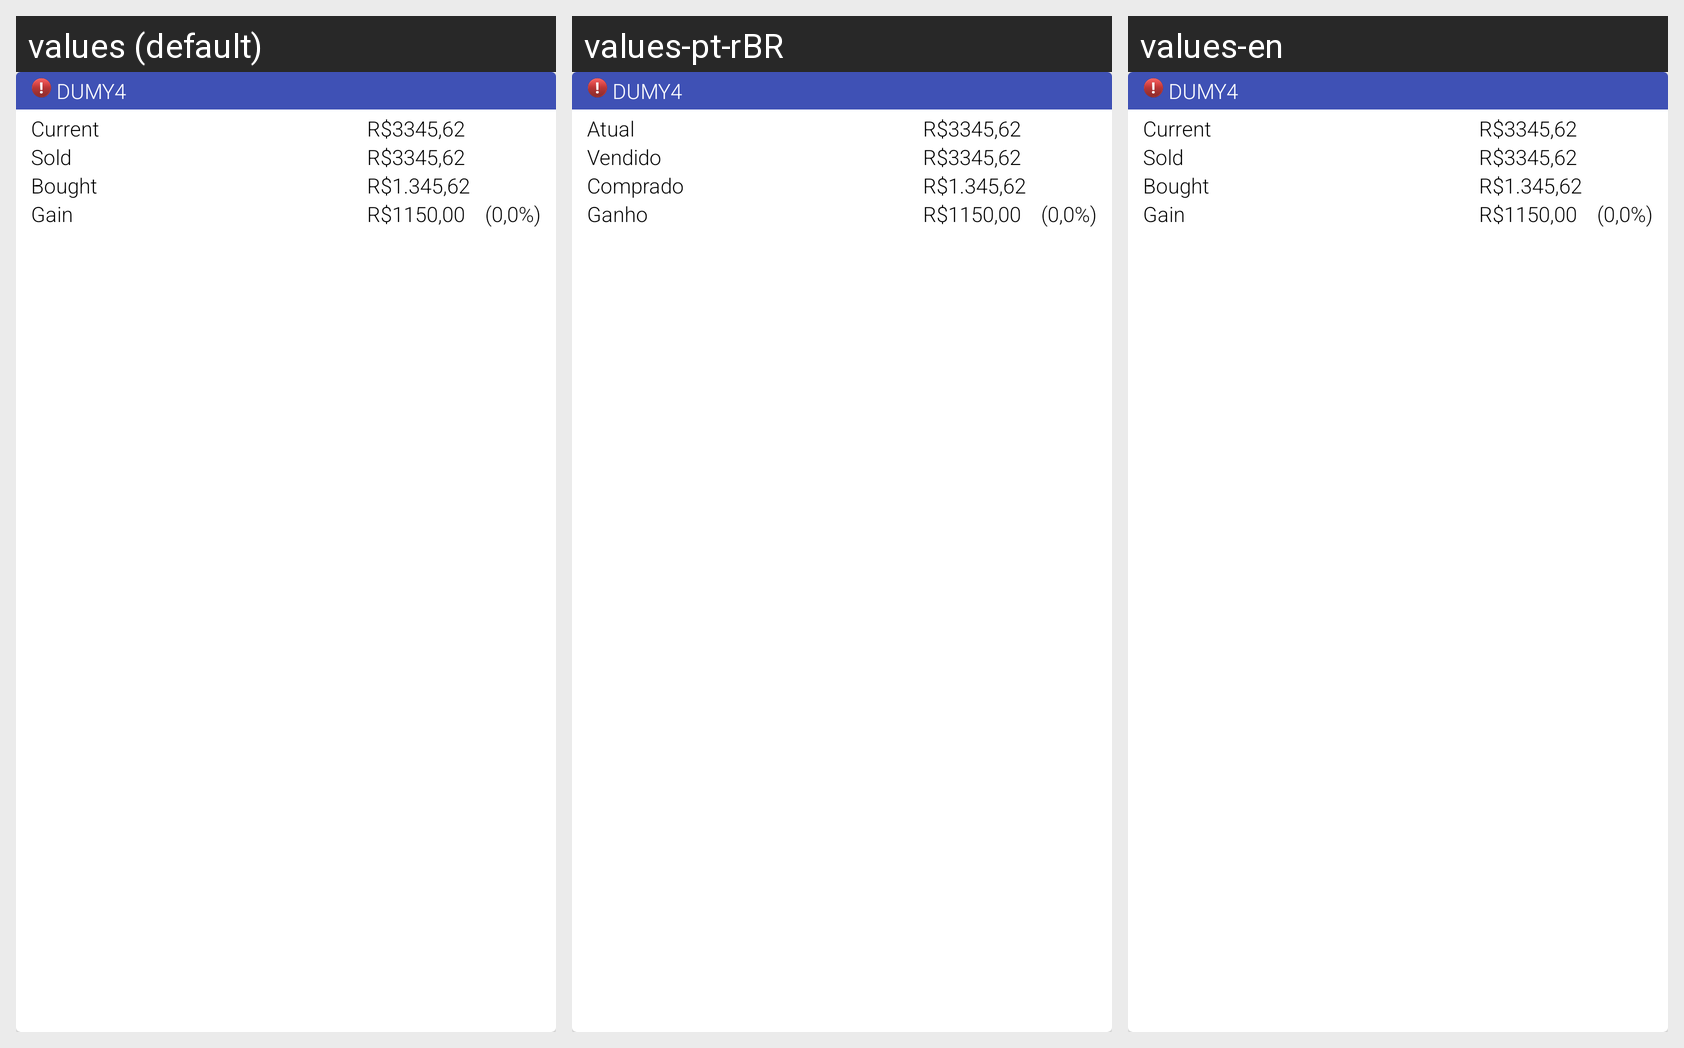

Locale-by-locale string values for the Android screen shown in this grid:
Android screen res/layout/adapter_fund.xml rendered under 3 locales, left to right: values (default), values-pt-rBR, values-en. Device: Nexus 5 (rendered at 1080×1920; each locale shown at half size, 540×960, under a caption strip naming it); theme AppTheme.
Strings drawn on this screen, with the default value and each locale's value (text and hints the layout hard-codes, and strings that could not be matched under every locale, appear in the picture but are not listed):

data_current_label
  values: Current
  values-pt-rBR: Atual
  values-en: Current  [not translated; the default value is used]

data_sold_label
  values: Sold
  values-pt-rBR: Vendido
  values-en: Sold  [not translated; the default value is used]

data_bought_label
  values: Bought
  values-pt-rBR: Comprado
  values-en: Bought  [not translated; the default value is used]

data_total_gain_label
  values: Gain
  values-pt-rBR: Ganho
  values-en: Gain  [not translated; the default value is used]
